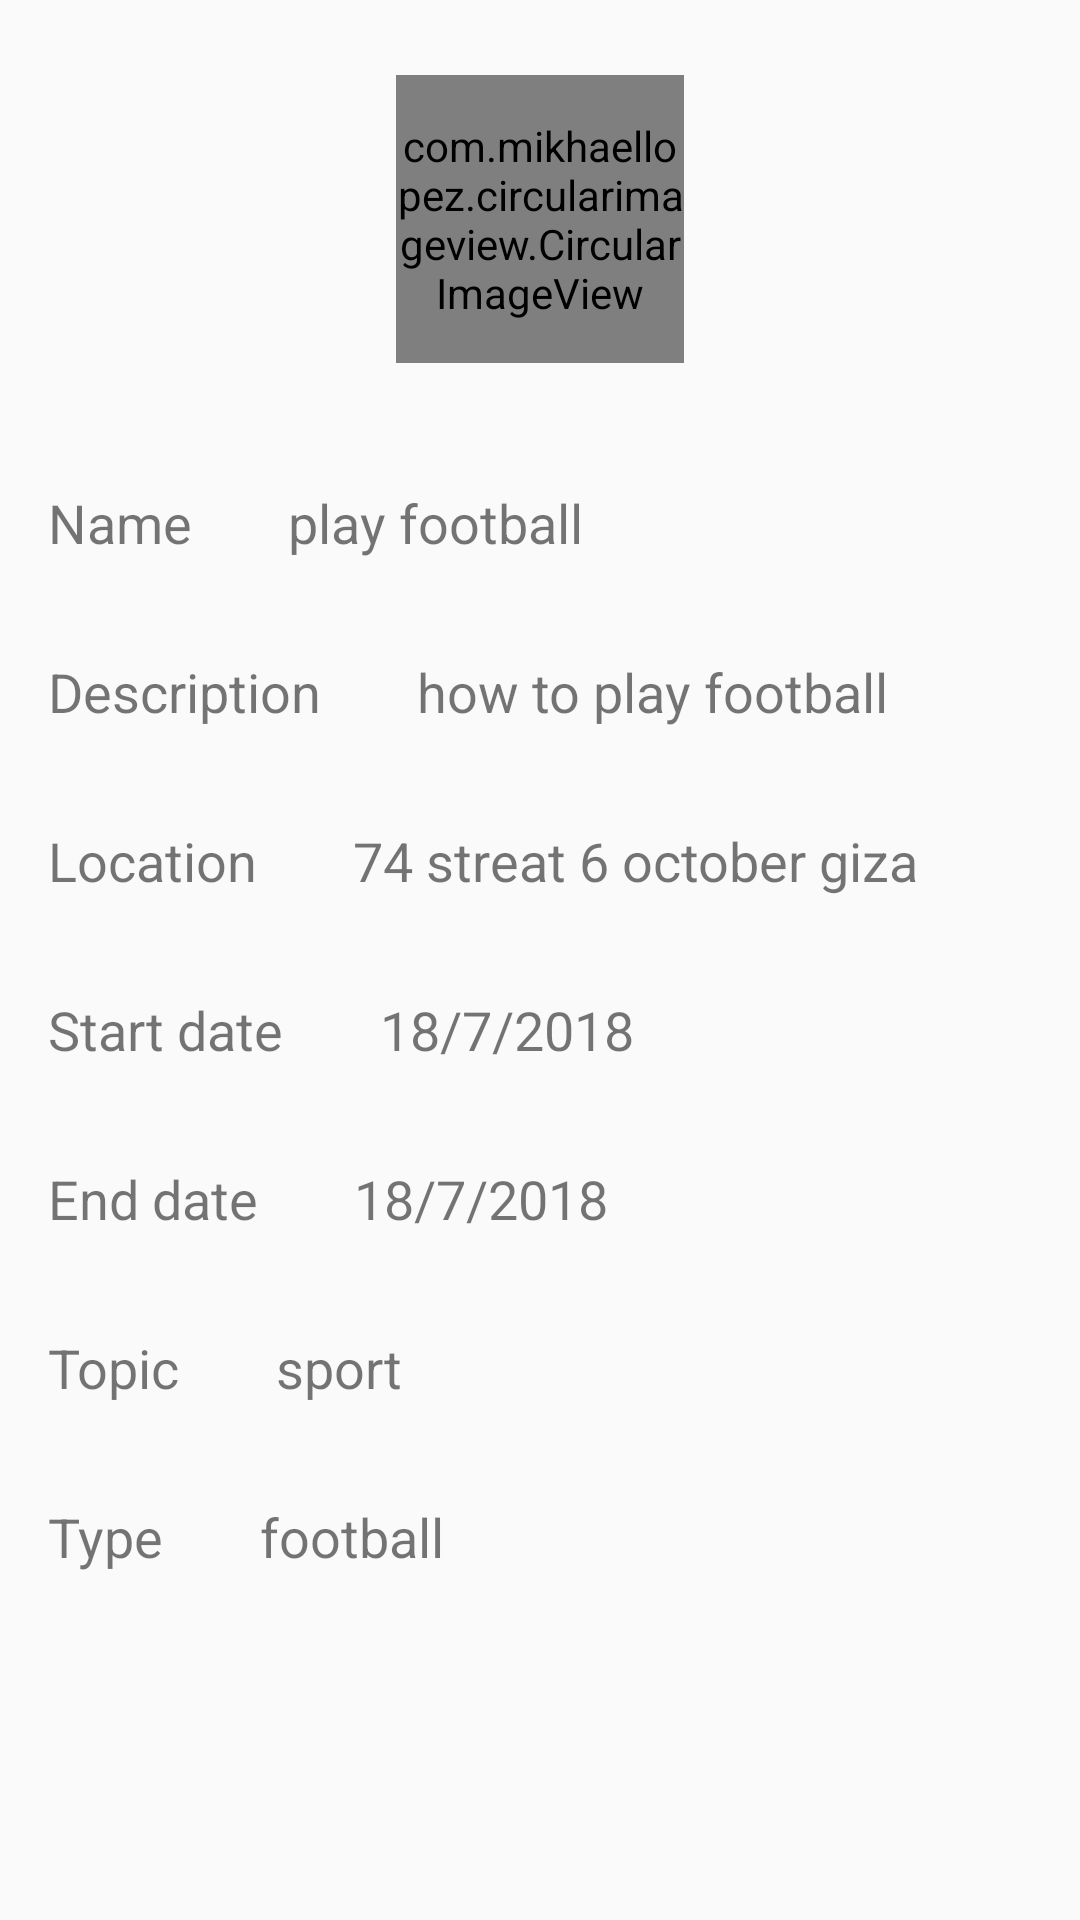

Produce the Android XML layout that renders to this screen, including the resource entries it uses.
<!-- AndroidManifest.xml: application theme AppTheme -->
<!-- res/layout/activity_event_details.xml -->
<?xml version="1.0" encoding="utf-8"?>
<ScrollView xmlns:android="http://schemas.android.com/apk/res/android"
    xmlns:app="http://schemas.android.com/apk/res-auto"
    xmlns:tools="http://schemas.android.com/tools"
    android:layout_width="match_parent"
    android:layout_height="match_parent"
    tools:context=".User_Profile">

    <LinearLayout
        android:layout_width="match_parent"
        android:layout_height="match_parent"
        android:orientation="vertical">

        <LinearLayout
            android:layout_width="match_parent"
            android:layout_height="130dp"
            android:layout_margin="@dimen/margin_or_padding_8"
            android:gravity="center">

            <com.mikhaellopez.circularimageview.CircularImageView
                android:id="@+id/im_event_profile"
                android:layout_width="96dp"
                android:layout_height="96dp"
                android:layout_margin="@dimen/margin_or_padding_8"
                android:scaleType="centerCrop"
                app:civ_border_color="#1e0303"
                app:civ_border_width="2dp"
                app:civ_shadow="true"
                app:civ_shadow_color="#000000"
                app:civ_shadow_radius="1" />
        </LinearLayout>

        <LinearLayout
            android:layout_width="wrap_content"
            android:layout_height="wrap_content">

            <TextView
                android:layout_width="wrap_content"
                android:layout_height="wrap_content"
                android:layout_margin="@dimen/margin_or_padding_16"
                android:text="@string/name"
                android:textSize="@dimen/text_size_18" />

            <TextView
                android:id="@+id/txt_name"
                android:layout_width="wrap_content"
                android:layout_height="wrap_content"
                android:layout_margin="@dimen/margin_or_padding_16"
                android:text="play football"
                android:textSize="@dimen/text_size_18" />
        </LinearLayout>

        <LinearLayout
            android:layout_width="wrap_content"
            android:layout_height="wrap_content">

            <TextView
                android:layout_width="wrap_content"
                android:layout_height="wrap_content"
                android:layout_margin="@dimen/margin_or_padding_16"
                android:text="@string/Event_Description"
                android:textSize="@dimen/text_size_18" />

            <TextView
                android:id="@+id/txt_description"
                android:layout_width="wrap_content"
                android:layout_height="wrap_content"
                android:layout_margin="@dimen/margin_or_padding_16"
                android:text="how to play football"
                android:textSize="@dimen/text_size_18" />
        </LinearLayout>

        <LinearLayout
            android:layout_width="wrap_content"
            android:layout_height="wrap_content">

            <TextView
                android:layout_width="wrap_content"
                android:layout_height="wrap_content"
                android:layout_margin="@dimen/margin_or_padding_16"
                android:text="@string/Event_Location"
                android:textSize="@dimen/text_size_18" />

            <TextView
                android:id="@+id/txt_location"
                android:layout_width="wrap_content"
                android:layout_height="wrap_content"
                android:layout_margin="@dimen/margin_or_padding_16"
                android:text="74 streat 6 october giza"
                android:textSize="@dimen/text_size_18" />
        </LinearLayout>

        <LinearLayout
            android:layout_width="wrap_content"
            android:layout_height="wrap_content">

            <TextView
                android:layout_width="wrap_content"
                android:layout_height="wrap_content"
                android:layout_margin="@dimen/margin_or_padding_16"
                android:text="@string/Event_Start_Date"
                android:textSize="@dimen/text_size_18" />

            <TextView
                android:id="@+id/txt_start_date"
                android:layout_width="wrap_content"
                android:layout_height="wrap_content"
                android:layout_margin="@dimen/margin_or_padding_16"
                android:text="18/7/2018"
                android:textSize="@dimen/text_size_18" />

        </LinearLayout>

        <LinearLayout
            android:layout_width="wrap_content"
            android:layout_height="wrap_content">

            <TextView
                android:layout_width="wrap_content"
                android:layout_height="wrap_content"
                android:layout_margin="@dimen/margin_or_padding_16"
                android:text="@string/Event_End_Date"
                android:textSize="@dimen/text_size_18" />

            <TextView
                android:id="@+id/txt_end_date"
                android:layout_width="wrap_content"
                android:layout_height="wrap_content"
                android:layout_margin="@dimen/margin_or_padding_16"
                android:text="18/7/2018"
                android:textSize="@dimen/text_size_18" />

        </LinearLayout>

        <LinearLayout
            android:layout_width="wrap_content"
            android:layout_height="wrap_content">

            <TextView
                android:layout_width="wrap_content"
                android:layout_height="wrap_content"
                android:layout_margin="@dimen/margin_or_padding_16"
                android:text="@string/Topic_Event"
                android:textSize="@dimen/text_size_18" />

            <TextView
                android:id="@+id/txt_topic"
                android:layout_width="wrap_content"
                android:layout_height="wrap_content"
                android:layout_margin="@dimen/margin_or_padding_16"
                android:text="sport"
                android:textSize="@dimen/text_size_18" />
        </LinearLayout>

        <LinearLayout
            android:layout_width="wrap_content"
            android:layout_height="wrap_content">

            <TextView
                android:layout_width="wrap_content"
                android:layout_height="wrap_content"
                android:layout_margin="@dimen/margin_or_padding_16"
                android:text="@string/Type_Event"
                android:textSize="@dimen/text_size_18" />

            <TextView
                android:id="@+id/txt_type"
                android:layout_width="wrap_content"
                android:layout_height="wrap_content"
                android:layout_margin="@dimen/margin_or_padding_16"
                android:text="football"
                android:textSize="@dimen/text_size_18" />
        </LinearLayout>
    </LinearLayout>

</ScrollView>
<!-- resources referenced by this layout -->
<resources>
  <dimen name="margin_or_padding_16">16dp</dimen>
  <dimen name="margin_or_padding_8">8dp</dimen>
  <dimen name="text_size_18">18sp</dimen>
  <string name="Event_Description">Description</string>
  <string name="Event_End_Date">End date</string>
  <string name="Event_Location">Location</string>
  <string name="Event_Start_Date">Start date</string>
  <string name="Topic_Event">Topic</string>
  <string name="Type_Event">Type</string>
  <string name="name">Name</string>
  <style name="AppTheme" parent="Theme.AppCompat.Light.DarkActionBar">
          
          <item name="colorPrimary">@color/colorPrimary</item>
          <item name="colorPrimaryDark">@color/colorPrimaryDark</item>
          <item name="colorAccent">@color/colorAccent</item>
  
      </style>
  <color name="colorPrimary">#F6682F</color>
  <color name="colorPrimaryDark">#F6682F</color>
  <color name="colorAccent">#FF4081</color>
</resources>
